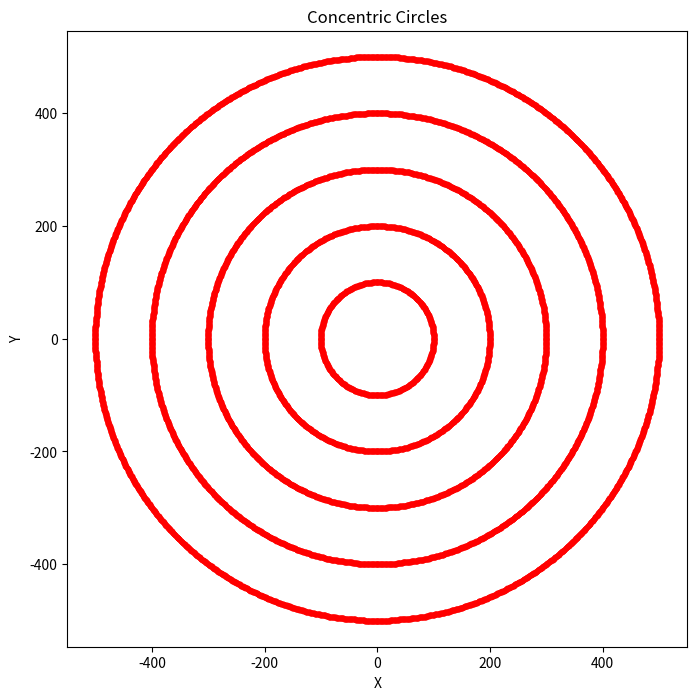

Write the Python code that produced this figure.
import matplotlib.pyplot as plt

def plot_circle_points(xc, yc, x, y, xes, yes):
    pts = [
        (x + xc, y + yc),
        (-x + xc, y + yc),
        (x + xc, -y + yc),
        (-x + xc, -y + yc),
        (y + xc, x + yc),
        (-y + xc, x + yc),
        (y + xc, -x + yc),
        (-y + xc, -x + yc),
    ]
    for px, py in pts:
        xes.append(px)
        yes.append(py)

def midpoint_circle(r, xc=0, yc=0):
    x = 0
    y = r
    p = 1 - r
    xes, yes = [], []
    plot_circle_points(xc, yc, x, y, xes, yes)
    while x < y:
        x += 1
        if p < 0:
            p = p + 2 * x + 1
        else:
            y -= 1
            p = p + 2 * (x - y) + 1
        plot_circle_points(xc, yc, x, y, xes, yes)
    return xes, yes

def draw_concentric_circles(center_x=0, center_y=0, num_circles=5, max_radius=500):
    plt.figure(figsize=(8, 8))

    step = max_radius // num_circles
    
    for i in range(num_circles):
        radius = max_radius - i * step
        if radius > 0:
            xes, yes = midpoint_circle(radius, center_x, center_y)
            plt.scatter(xes, yes, color='red', s=10, label=f'Radius={radius}')
    plt.title("Concentric Circles")
    plt.xlabel("X")
    plt.ylabel("Y")
    plt.axis('equal')
    plt.show()
draw_concentric_circles(0, 0, 5, 500)